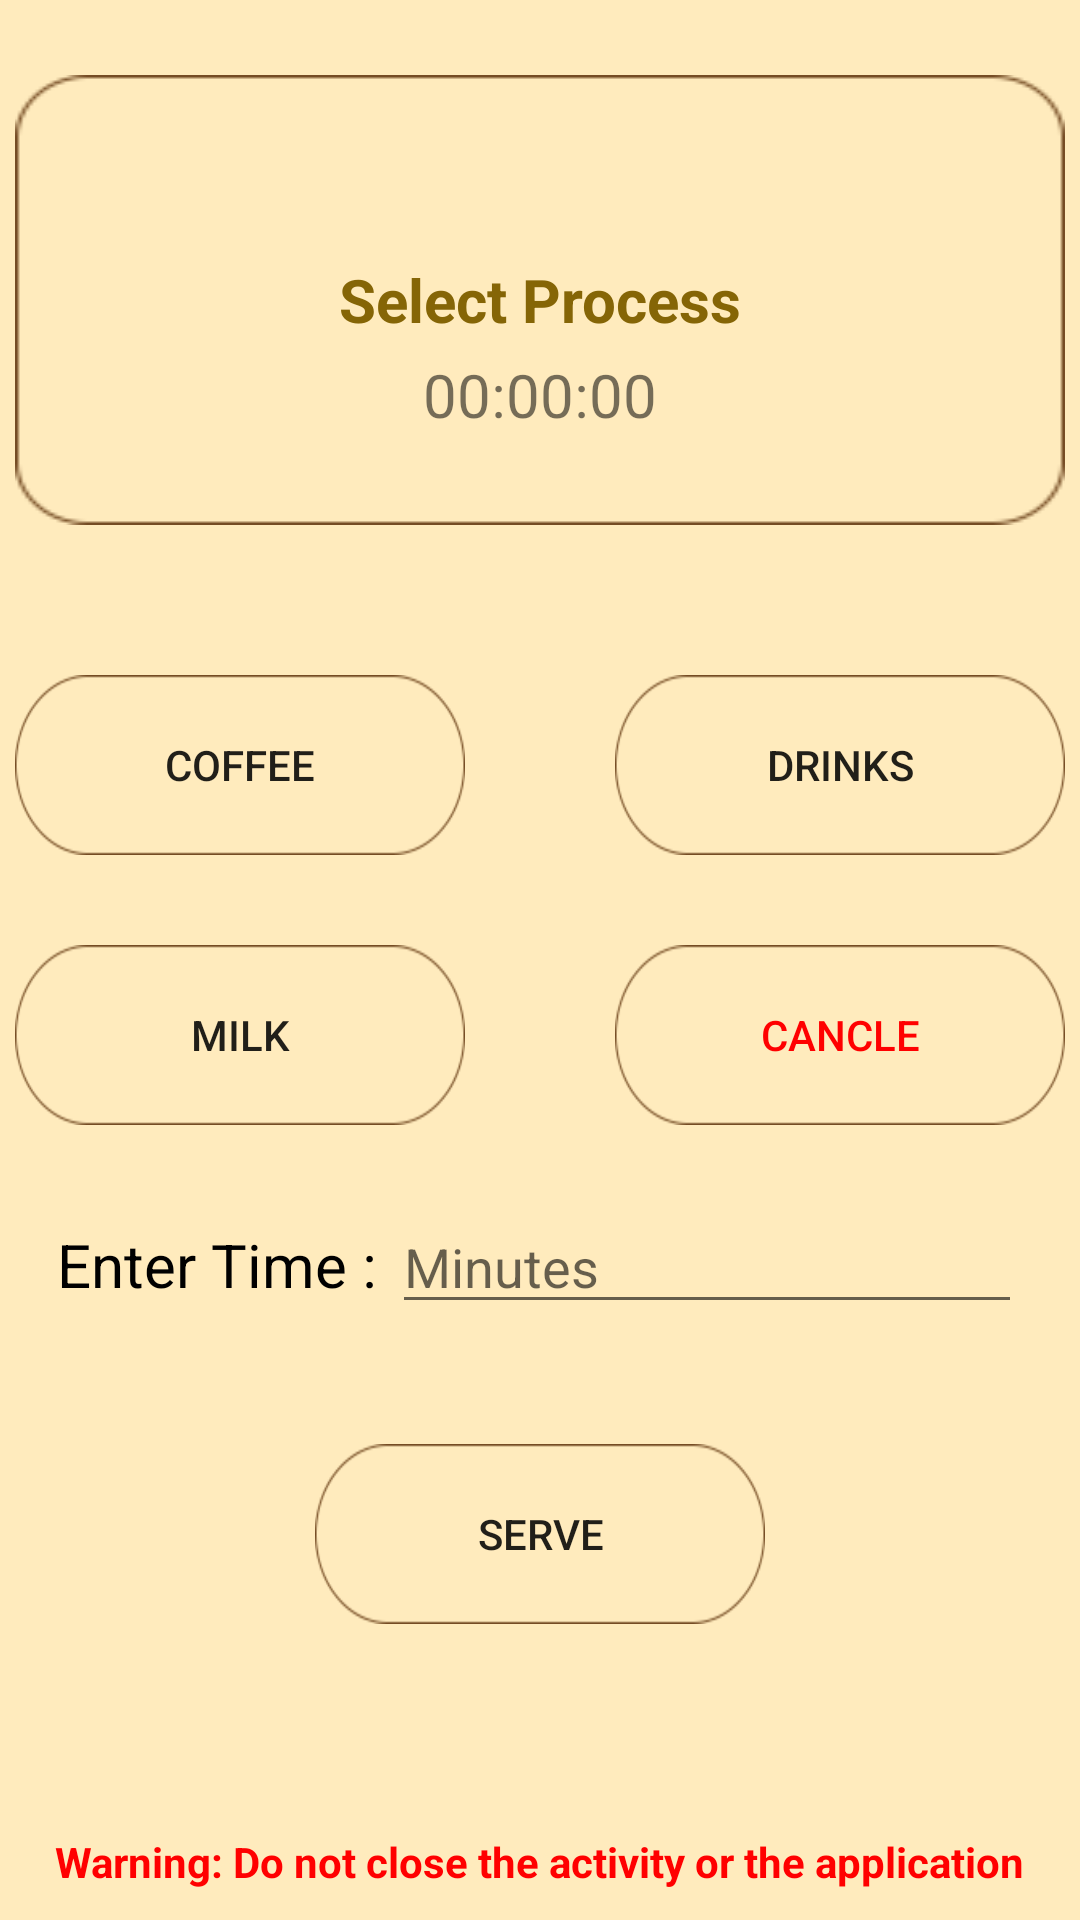

Produce the Android XML layout that renders to this screen, including the resource entries it uses.
<!-- AndroidManifest.xml: application theme AppTheme -->
<!-- res/layout/quicktab.xml -->
<?xml version="1.0" encoding="utf-8"?>
<RelativeLayout xmlns:android="http://schemas.android.com/apk/res/android"
    android:orientation="vertical" android:layout_width="match_parent"
    android:layout_height="match_parent">

    <TextView
        android:id="@+id/indicator"
        android:layout_width="350dp"
        android:layout_height="wrap_content"
        android:layout_alignParentTop="true"
        android:layout_centerHorizontal="true"
        android:layout_marginTop="25dp"
        android:background="@drawable/indi_tab"
        android:gravity="center"
        android:text="Select Process"
        android:textColor="@color/colorAccent"
        android:textSize="20sp"
        android:textStyle="bold" />

    <TextView
        android:id="@+id/time_indicator"
        android:layout_width="wrap_content"
        android:layout_height="wrap_content"
        android:layout_above="@+id/prc_btn_layout1"
        android:layout_centerHorizontal="true"
        android:layout_marginBottom="30dp"
        android:textSize="20sp"
        android:text="00:00:00" />
<LinearLayout
    android:id="@+id/prc_btn_layout1"
    android:layout_width="wrap_content"
    android:layout_height="wrap_content"
    android:layout_below="@+id/indicator"
    android:layout_centerHorizontal="true"
    android:layout_marginTop="50dp">

    <Button
        android:id="@+id/cofe_btn"
        android:layout_width="150dp"
        android:layout_height="60dp"
        android:background="@drawable/btn_layout"
        android:text="@string/coffee_btn" />

    <Button
        android:id="@+id/drnk_btn"
        android:layout_width="150dp"
        android:layout_height="60dp"
        android:layout_marginStart="50dp"
        android:background="@drawable/btn_layout"
        android:text="@string/drink_btn" />
</LinearLayout>

    <LinearLayout
        android:id="@+id/prc_btn_layout2"
        android:layout_width="350dp"
        android:layout_height="wrap_content"
        android:layout_below="@+id/prc_btn_layout1"
        android:layout_marginTop="30dp"
        android:layout_centerHorizontal="true">

        <Button
            android:id="@+id/mlk_btn"
            android:layout_width="150dp"
            android:layout_height="60dp"
            android:background="@drawable/btn_layout"
            android:text="@string/mlk_btn"/>

        <Button
            android:id="@+id/cncl_btn"
            android:layout_width="150dp"
            android:layout_height="60dp"
            android:layout_marginStart="50dp"
            android:background="@drawable/btn_layout"
            android:textColor="#ff0000"
            android:text="@string/cncl_btn" />
    </LinearLayout>

<LinearLayout
    android:id="@+id/enter_time_layout"
    android:layout_width="wrap_content"
    android:layout_height="wrap_content"
    android:layout_below="@id/prc_btn_layout2"
    android:layout_centerHorizontal="true"
    android:layout_marginStart="15sp"
    >


    <TextView
        android:layout_width="wrap_content"
        android:layout_height="wrap_content"
        android:layout_marginTop="25dp"
        android:layout_weight="1"
        android:textSize="20sp"
        android:text="Enter Time : "
        android:textColor="#000"/>

    <EditText
        android:id="@+id/entr_mins"
        android:layout_width="wrap_content"
        android:layout_height="wrap_content"
        android:layout_alignEnd="@+id/prc_btn_layout2"
        android:layout_below="@+id/prc_btn_layout2"
        android:layout_marginTop="25sp"
        android:ems="10"
        android:hint="Minutes"
        android:inputType="number" />
</LinearLayout>

    <Button
        android:id="@+id/serv_btn"
        android:layout_width="150dp"
        android:layout_height="60dp"
        android:layout_below="@+id/enter_time_layout"
        android:layout_centerHorizontal="true"
        android:layout_marginTop="40dp"
        android:background="@drawable/btn_layout"
        android:text="@string/serv_btn" />

    <TextView
        android:id="@+id/warning_msg"
        android:layout_width="wrap_content"
        android:layout_height="wrap_content"
        android:layout_alignParentBottom="true"
        android:layout_centerHorizontal="true"
        android:layout_marginBottom="10dp"
        android:text="Warning: Do not close the activity or the application"
        android:textColor="#FF0000"
        android:textStyle="bold"/>


</RelativeLayout>
<!-- resources referenced by this layout -->
<resources>
  <color name="colorAccent">#856506</color>
  <!-- drawable btn_layout: png bitmap (drawable, 2595 bytes) -->
  <!-- drawable indi_tab: png bitmap (drawable, 1874 bytes) -->
  <string name="cncl_btn">Cancle</string>
  <string name="coffee_btn">Coffee</string>
  <string name="drink_btn">Drinks</string>
  <string name="mlk_btn">Milk</string>
  <string name="serv_btn">Serve</string>
  <style name="AppTheme" parent="Theme.AppCompat.Light.NoActionBar">
          
          <item name="colorPrimary">@color/colorPrimary</item>
          <item name="colorPrimaryDark">@color/colorPrimaryDark</item>
          <item name="colorAccent">@color/colorAccent</item>
          <item name="android:colorBackground">@color/background_material_light</item>
          <item name="android:statusBarColor">@color/colorAccent</item>
          <item name="android:navigationBarColor">@color/colorAccent</item>
          <item name="android:colorForeground">@android:color/black</item>
      </style>
  <color name="colorPrimary">#ffebbd</color>
  <color name="colorPrimaryDark">#cbb98d</color>
  <color name="background_material_light">#ffebbd</color>
</resources>
